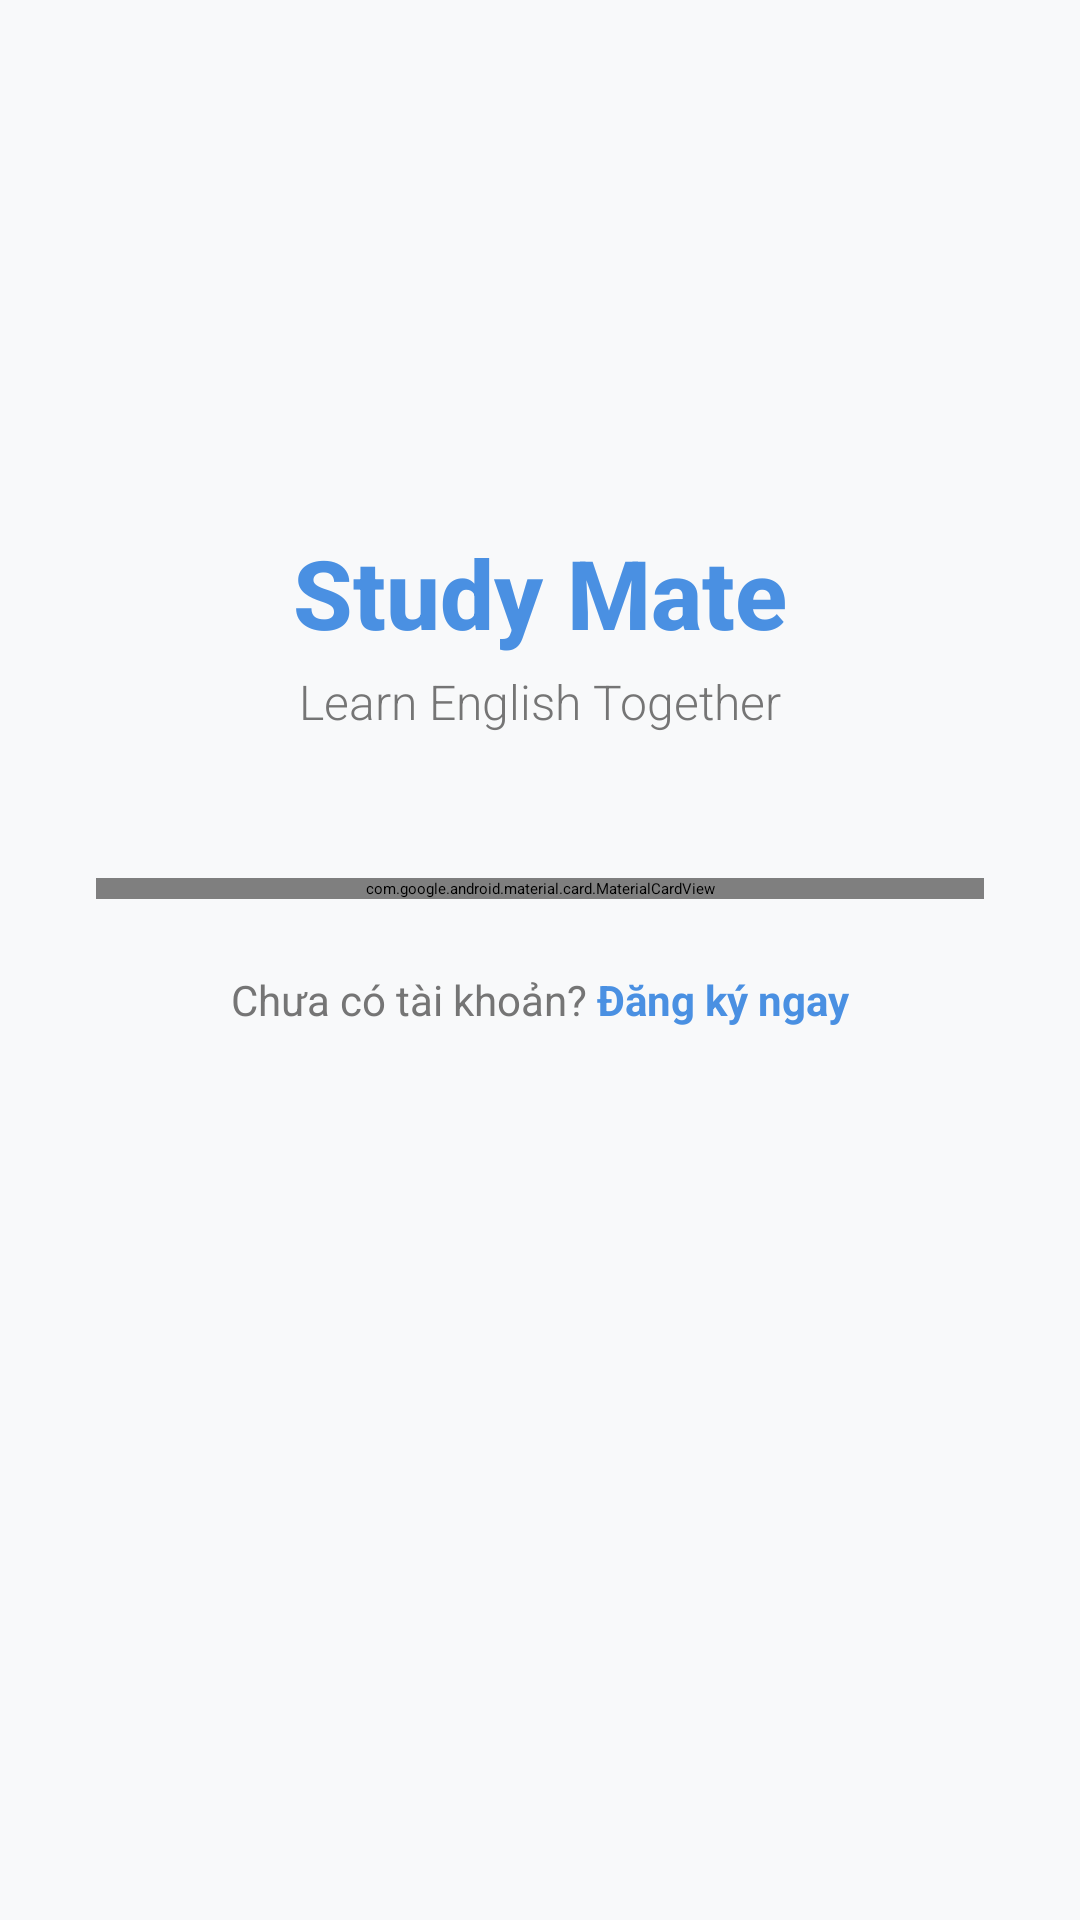

Produce the Android XML layout that renders to this screen, including the resource entries it uses.
<!-- AndroidManifest.xml: application theme Theme.FE -->
<!-- res/layout/activity_login.xml -->
<?xml version="1.0" encoding="utf-8"?>
<ScrollView xmlns:android="http://schemas.android.com/apk/res/android"
    xmlns:app="http://schemas.android.com/apk/res-auto"
    android:layout_width="match_parent"
    android:layout_height="match_parent"
    android:fillViewport="true"
    android:background="@color/background">

    <androidx.constraintlayout.widget.ConstraintLayout
        android:layout_width="match_parent"
        android:layout_height="wrap_content"
        android:padding="32dp">

        
        <ImageView
            android:id="@+id/imgLogo"
            android:layout_width="80dp"
            android:layout_height="80dp"
            android:src="@drawable/logo"
            android:contentDescription="Study Mate Logo"
            app:layout_constraintTop_toTopOf="parent"
            app:layout_constraintStart_toStartOf="parent"
            app:layout_constraintEnd_toEndOf="parent"
            android:layout_marginTop="48dp"/>

        
        <TextView
            android:id="@+id/tvAppName"
            android:layout_width="wrap_content"
            android:layout_height="wrap_content"
            android:text="Study Mate"
            android:textSize="32sp"
            android:textStyle="bold"
            android:textColor="@color/primary"
            android:fontFamily="sans-serif-medium"
            app:layout_constraintTop_toBottomOf="@id/imgLogo"
            app:layout_constraintStart_toStartOf="parent"
            app:layout_constraintEnd_toEndOf="parent"
            android:layout_marginTop="16dp"/>

        
        <TextView
            android:id="@+id/tvSubtitle"
            android:layout_width="wrap_content"
            android:layout_height="wrap_content"
            android:text="Learn English Together"
            android:textSize="16sp"
            android:textColor="@color/text_secondary"
            android:fontFamily="sans-serif-light"
            app:layout_constraintTop_toBottomOf="@id/tvAppName"
            app:layout_constraintStart_toStartOf="parent"
            app:layout_constraintEnd_toEndOf="parent"
            android:layout_marginTop="4dp"/>

        
        <com.google.android.material.card.MaterialCardView
            android:id="@+id/cardLogin"
            android:layout_width="match_parent"
            android:layout_height="wrap_content"
            app:cardCornerRadius="20dp"
            app:cardElevation="4dp"
            app:layout_constraintTop_toBottomOf="@id/tvSubtitle"
            android:layout_marginTop="48dp">

            <LinearLayout
                android:layout_width="match_parent"
                android:layout_height="wrap_content"
                android:orientation="vertical"
                android:padding="24dp">

                
                <TextView
                    android:layout_width="wrap_content"
                    android:layout_height="wrap_content"
                    android:text="Chào mừng trở lại!"
                    android:textSize="20sp"
                    android:textStyle="bold"
                    android:textColor="@color/text_primary"
                    android:layout_marginBottom="8dp"/>

                <TextView
                    android:layout_width="wrap_content"
                    android:layout_height="wrap_content"
                    android:text="Đăng nhập để tiếp tục học tập"
                    android:textSize="14sp"
                    android:textColor="@color/text_secondary"
                    android:layout_marginBottom="24dp"/>

                
                <com.google.android.material.textfield.TextInputLayout
                    android:id="@+id/tilUsername"
                    android:layout_width="match_parent"
                    android:layout_height="wrap_content"
                    android:hint="Tên đăng nhập"
                    app:startIconDrawable="@drawable/ic_person"
                    app:startIconTint="@color/primary"
                    app:boxStrokeColor="@color/primary"
                    app:hintTextColor="@color/primary"
                    style="@style/Widget.MaterialComponents.TextInputLayout.OutlinedBox">

                    <com.google.android.material.textfield.TextInputEditText
                        android:id="@+id/edtUsername"
                        android:layout_width="match_parent"
                        android:layout_height="wrap_content"
                        android:inputType="text"
                        android:textSize="16sp"/>
                </com.google.android.material.textfield.TextInputLayout>

                
                <com.google.android.material.textfield.TextInputLayout
                    android:id="@+id/tilPassword"
                    android:layout_width="match_parent"
                    android:layout_height="wrap_content"
                    android:hint="Mật khẩu"
                    app:startIconDrawable="@drawable/ic_lock"
                    app:startIconTint="@color/primary"
                    app:endIconMode="password_toggle"
                    app:boxStrokeColor="@color/primary"
                    app:hintTextColor="@color/primary"
                    android:layout_marginTop="16dp"
                    style="@style/Widget.MaterialComponents.TextInputLayout.OutlinedBox">

                    <com.google.android.material.textfield.TextInputEditText
                        android:id="@+id/edtPassword"
                        android:layout_width="match_parent"
                        android:layout_height="wrap_content"
                        android:inputType="textPassword"
                        android:textSize="16sp"/>
                </com.google.android.material.textfield.TextInputLayout>

                
                <TextView
                    android:id="@+id/tvForgotPassword"
                    android:layout_width="wrap_content"
                    android:layout_height="wrap_content"
                    android:text="Quên mật khẩu?"
                    android:textColor="@color/primary"
                    android:textSize="14sp"
                    android:layout_gravity="end"
                    android:padding="8dp"
                    android:layout_marginTop="8dp"/>

                
                <com.google.android.material.button.MaterialButton
                    android:id="@+id/btnLogin"
                    android:layout_width="match_parent"
                    android:layout_height="56dp"
                    android:text="Đăng nhập"
                    android:textSize="16sp"
                    android:textStyle="bold"
                    app:cornerRadius="28dp"
                    android:layout_marginTop="24dp"
                    app:backgroundTint="@color/primary"/>

                
                <LinearLayout
                    android:layout_width="match_parent"
                    android:layout_height="wrap_content"
                    android:orientation="horizontal"
                    android:gravity="center"
                    android:layout_marginTop="24dp"
                    android:layout_marginBottom="24dp">

                    <View
                        android:layout_width="0dp"
                        android:layout_height="1dp"
                        android:layout_weight="1"
                        android:background="@color/divider"/>

                    <TextView
                        android:layout_width="wrap_content"
                        android:layout_height="wrap_content"
                        android:text="HOẶC"
                        android:textSize="12sp"
                        android:textColor="@color/text_secondary"
                        android:paddingStart="16dp"
                        android:paddingEnd="16dp"/>

                    <View
                        android:layout_width="0dp"
                        android:layout_height="1dp"
                        android:layout_weight="1"
                        android:background="@color/divider"/>
                </LinearLayout>

                
                <com.google.android.material.button.MaterialButton
                    android:id="@+id/btnGoogleLogin"
                    android:layout_width="match_parent"
                    android:layout_height="56dp"
                    android:text="Đăng nhập với Google"
                    android:textSize="16sp"
                    android:textColor="@color/text_primary"
                    app:icon="@drawable/ic_google"
                    app:iconGravity="textStart"
                    app:iconPadding="12dp"
                    app:cornerRadius="28dp"
                    app:strokeColor="@color/stroke"
                    app:strokeWidth="1dp"
                    style="@style/Widget.MaterialComponents.Button.OutlinedButton"/>

            </LinearLayout>

        </com.google.android.material.card.MaterialCardView>

        
        <LinearLayout
            android:layout_width="wrap_content"
            android:layout_height="wrap_content"
            android:orientation="horizontal"
            app:layout_constraintTop_toBottomOf="@id/cardLogin"
            app:layout_constraintStart_toStartOf="parent"
            app:layout_constraintEnd_toEndOf="parent"
            android:layout_marginTop="24dp">

            <TextView
                android:layout_width="wrap_content"
                android:layout_height="wrap_content"
                android:text="Chưa có tài khoản? "
                android:textSize="14sp"
                android:textColor="@color/text_secondary"/>

            <TextView
                android:id="@+id/tvSignUp"
                android:layout_width="wrap_content"
                android:layout_height="wrap_content"
                android:text="Đăng ký ngay"
                android:textSize="14sp"
                android:textStyle="bold"
                android:textColor="@color/primary"/>
        </LinearLayout>

    </androidx.constraintlayout.widget.ConstraintLayout>

</ScrollView>
<!-- resources referenced by this layout -->
<resources>
  <color name="background">#F8F9FA</color>
  <color name="divider">#E0E0E0</color>
  <color name="primary">#4A90E2</color>
  <color name="stroke">#DADCE0</color>
  <color name="text_primary">#212121</color>
  <color name="text_secondary">#757575</color>
  <!-- drawable ic_google (drawable) -->
  <vector xmlns:android="http://schemas.android.com/apk/res/android"
      android:width="24dp"
      android:height="24dp"
      android:viewportWidth="24"
      android:viewportHeight="24">
      <path
          android:fillColor="#4285F4"
          android:pathData="M22.56,12.25c0,-0.78 -0.07,-1.53 -0.2,-2.25H12v4.26h5.92c-0.26,1.37 -1.04,2.53 -2.21,3.31v2.77h3.57c2.08,-1.92 3.28,-4.74 3.28,-8.09z"/>
      <path
          android:fillColor="#34A853"
          android:pathData="M12,23c2.97,0 5.46,-0.99 7.28,-2.66l-3.57,-2.77c-0.98,0.66 -2.23,1.06 -3.71,1.06 -2.86,0 -5.29,-1.93 -6.16,-4.53H2.18v2.84C3.99,20.53 7.7,23 12,23z"/>
      <path
          android:fillColor="#FBBC05"
          android:pathData="M5.84,14.09c-0.22,-0.66 -0.35,-1.36 -0.35,-2.09s0.13,-1.43 0.35,-2.09V7.07H2.18C1.43,8.55 1,10.22 1,12s0.43,3.45 1.18,4.93l2.85,-2.22 1.81,-1.62z"/>
      <path
          android:fillColor="#EA4335"
          android:pathData="M12,5.38c1.62,0 3.06,0.56 4.21,1.64l3.15,-3.15C17.45,2.09 14.97,1 12,1 7.7,1 3.99,3.47 2.18,7.07l3.66,2.84c0.87,-2.6 3.3,-4.53 6.16,-4.53z"/>
  </vector>
</resources>
